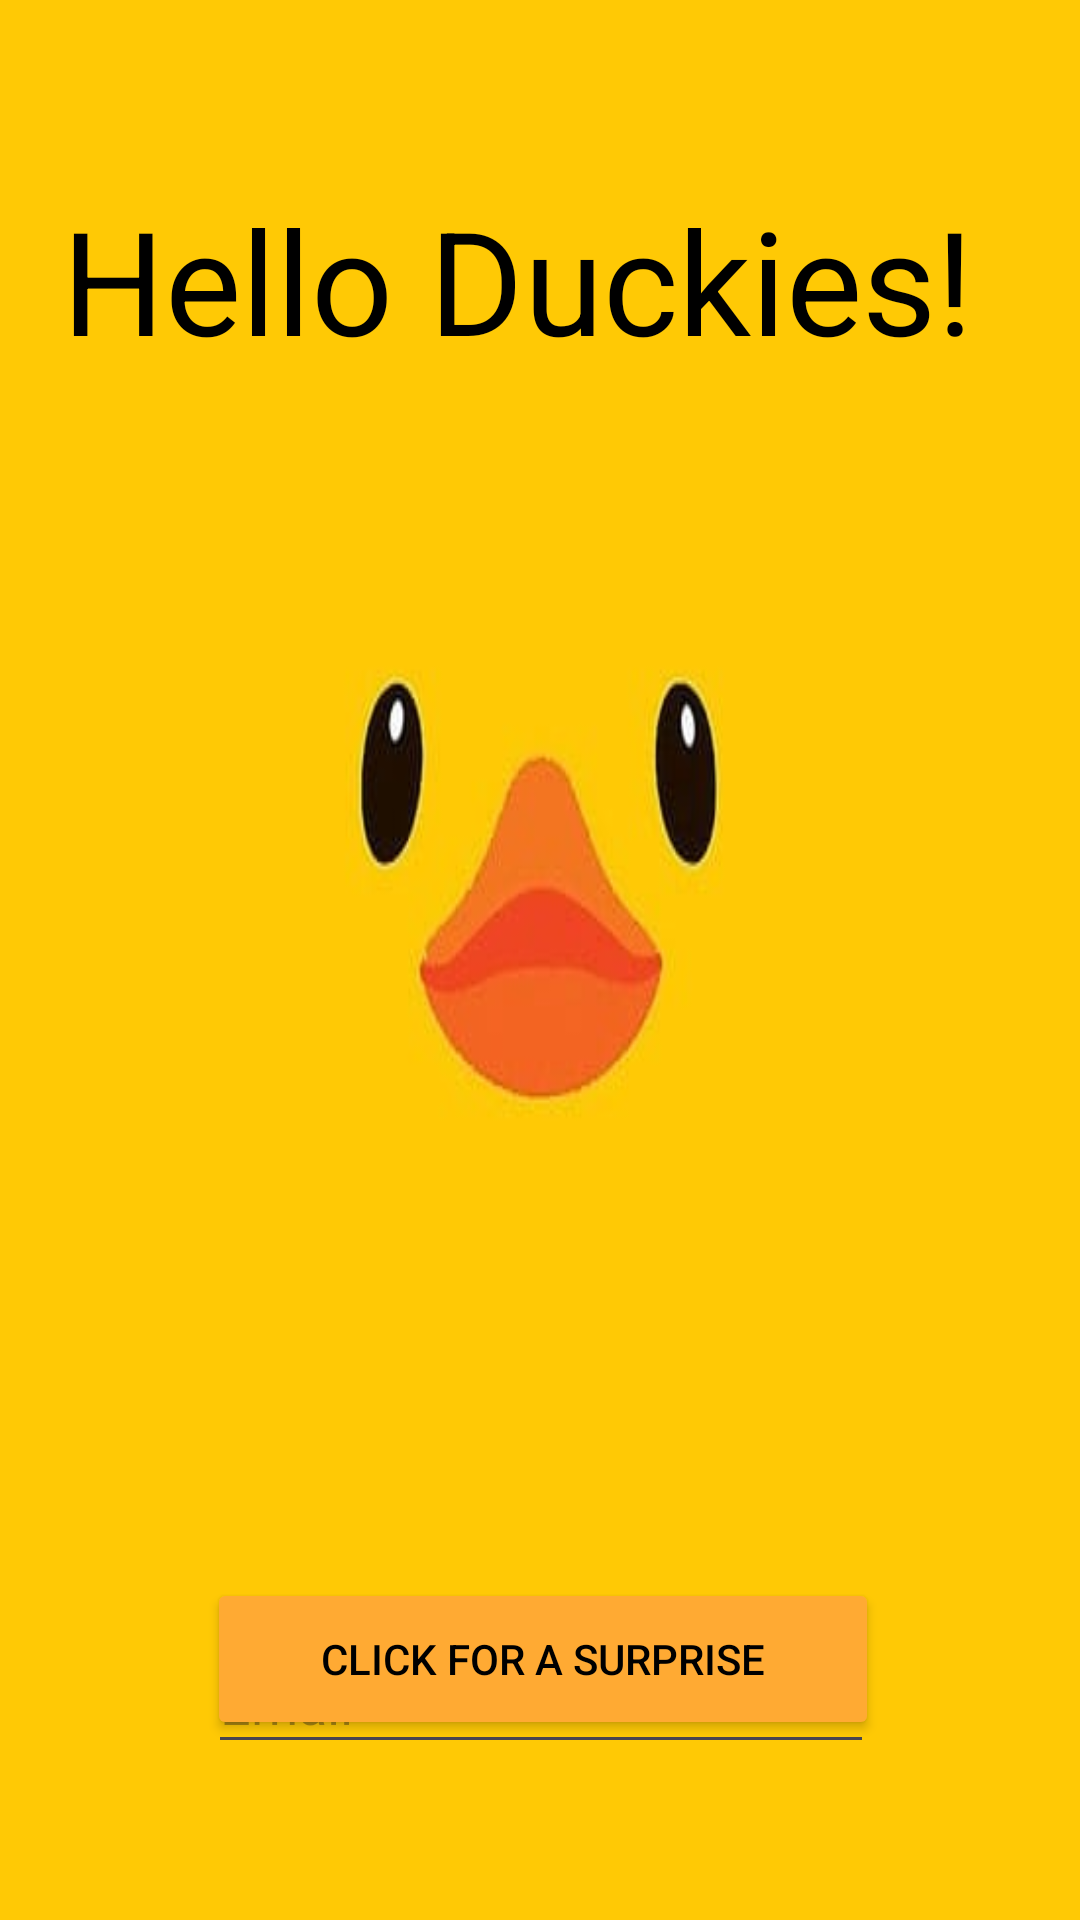

Produce the Android XML layout that renders to this screen, including the resource entries it uses.
<!-- AndroidManifest.xml: application theme Theme.DuckTales -->
<!-- res/layout/activity_main.xml -->
<?xml version="1.0" encoding="utf-8"?>
<androidx.constraintlayout.widget.ConstraintLayout xmlns:android="http://schemas.android.com/apk/res/android"
    xmlns:app="http://schemas.android.com/apk/res-auto"
    xmlns:tools="http://schemas.android.com/tools"
    android:id="@+id/main"
    android:layout_width="match_parent"
    android:layout_height="match_parent"
    android:background="@drawable/background"
    tools:context=".MainActivity">

    <TextView
        android:id="@+id/label"
        android:layout_width="318dp"
        android:layout_height="69dp"
        android:text="Hello Duckies!"
        android:textColor="@color/black"
        android:textSize="48sp"
        app:layout_constraintBottom_toBottomOf="parent"
        app:layout_constraintEnd_toEndOf="parent"
        app:layout_constraintHorizontal_bias="0.494"
        app:layout_constraintStart_toStartOf="parent"
        app:layout_constraintTop_toTopOf="parent"
        app:layout_constraintVertical_bias="0.107" />

    <Button
        android:id="@+id/btnEnter"
        android:layout_width="224dp"
        android:layout_height="54dp"
        android:layout_marginBottom="60dp"
        android:backgroundTint="@color/orange"
        android:text="Click for a surprise"
        android:textColor="@color/black"
        app:layout_constraintBottom_toBottomOf="parent"
        app:layout_constraintEnd_toEndOf="parent"
        app:layout_constraintHorizontal_bias="0.508"
        app:layout_constraintStart_toStartOf="parent" />

    <EditText
        android:id="@+id/txtEmail"
        android:layout_width="222dp"
        android:layout_height="43dp"
        android:layout_marginTop="415dp"
        android:layout_marginBottom="24dp"
        android:ems="10"
        android:hint="Email"
        android:inputType="text"
        android:textColor="@color/black"
        app:layout_constraintBottom_toTopOf="@+id/btnEmail"
        app:layout_constraintEnd_toEndOf="parent"
        app:layout_constraintHorizontal_bias="0.502"
        app:layout_constraintStart_toStartOf="parent"
        app:layout_constraintTop_toBottomOf="@+id/label"
        app:layout_constraintVertical_bias="1.0" />

</androidx.constraintlayout.widget.ConstraintLayout>
<!-- resources referenced by this layout -->
<resources>
  <color name="black">#FF000000</color>
  <color name="orange">#FFAA33</color>
  <!-- drawable background: jpg bitmap (drawable, 7088 bytes) -->
  <style name="Theme.DuckTales" parent="Base.Theme.DuckTales" />
  <style name="Base.Theme.DuckTales" parent="Theme.Material3.DayNight.NoActionBar">
          
          
      </style>
</resources>
